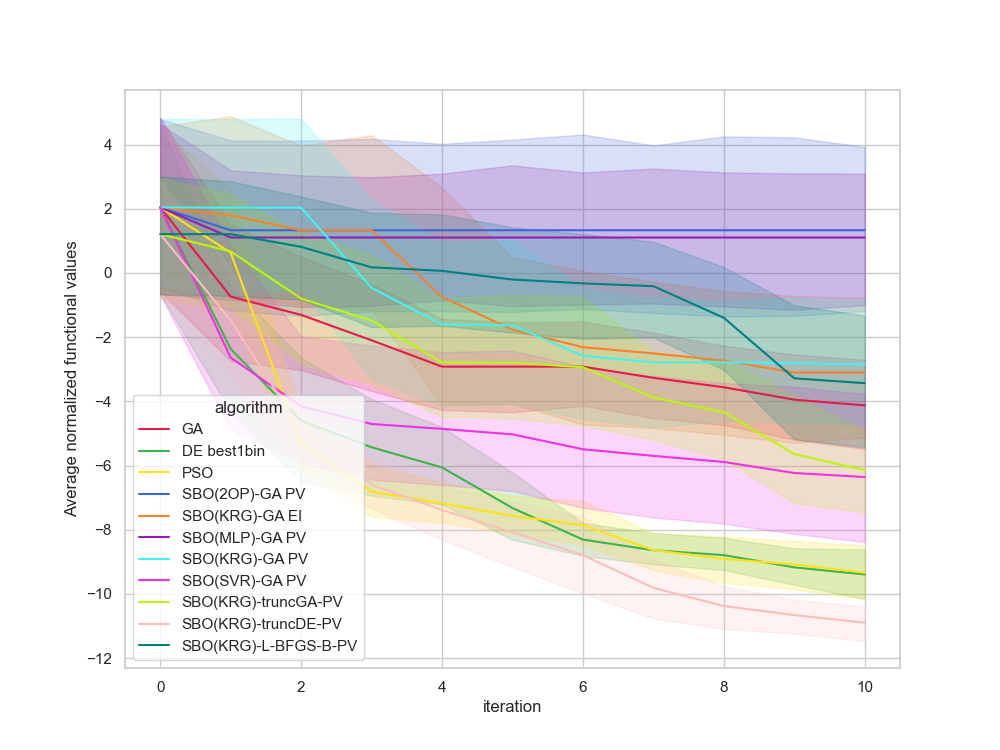

Data behind this chart, as committed beside it:
, Unnamed: 0, value, iteration, algorithm, replicate
0, 0, 0.6286, 0, GA, 0
1, 1, -2.29, 1, GA, 0
2, 2, -2.29, 2, GA, 0
3, 3, -2.29, 3, GA, 0
4, 4, -3.549, 4, GA, 0
5, 5, -3.549, 5, GA, 0
6, 6, -3.549, 6, GA, 0
7, 7, -3.787, 7, GA, 0
8, 8, -5.462, 8, GA, 0
9, 9, -6.929, 9, GA, 0
10, 10, -6.929, 10, GA, 0
11, 11, -3.407, 0, GA, 1
12, 12, -3.407, 1, GA, 1
13, 13, -3.407, 2, GA, 1
14, 14, -3.407, 3, GA, 1
15, 15, -3.407, 4, GA, 1
16, 16, -3.407, 5, GA, 1
17, 17, -3.407, 6, GA, 1
18, 18, -3.407, 7, GA, 1
19, 19, -3.407, 8, GA, 1
20, 20, -3.407, 9, GA, 1
21, 21, -3.407, 10, GA, 1
22, 22, -1.242, 0, GA, 2
23, 23, -1.242, 1, GA, 2
24, 24, -1.242, 2, GA, 2
25, 25, -1.242, 3, GA, 2
26, 26, -1.242, 4, GA, 2
27, 27, -1.242, 5, GA, 2
28, 28, -1.242, 6, GA, 2
29, 29, -3.494, 7, GA, 2
30, 30, -4.137, 8, GA, 2
31, 31, -4.137, 9, GA, 2
32, 32, -4.137, 10, GA, 2
33, 33, 3.547, 0, GA, 3
34, 34, 2.496, 1, GA, 3
35, 35, 2.496, 2, GA, 3
36, 36, 2.496, 3, GA, 3
37, 37, -0.5013, 4, GA, 3
38, 38, -0.5013, 5, GA, 3
39, 39, -0.5013, 6, GA, 3
40, 40, -0.5013, 7, GA, 3
41, 41, -0.5013, 8, GA, 3
42, 42, -2.209, 9, GA, 3
43, 43, -2.209, 10, GA, 3
44, 44, 4.673, 0, GA, 4
45, 45, -3.66, 1, GA, 4
46, 46, -3.66, 2, GA, 4
47, 47, -3.66, 3, GA, 4
48, 48, -5.499, 4, GA, 4
49, 49, -5.499, 5, GA, 4
50, 50, -5.499, 6, GA, 4
51, 51, -5.499, 7, GA, 4
52, 52, -5.499, 8, GA, 4
53, 53, -5.499, 9, GA, 4
54, 54, -5.499, 10, GA, 4
55, 55, 2.465, 0, GA, 5
56, 56, 2.465, 1, GA, 5
57, 57, 2.465, 2, GA, 5
58, 58, -5.461, 3, GA, 5
59, 59, -5.461, 4, GA, 5
... 1,150 more rows
